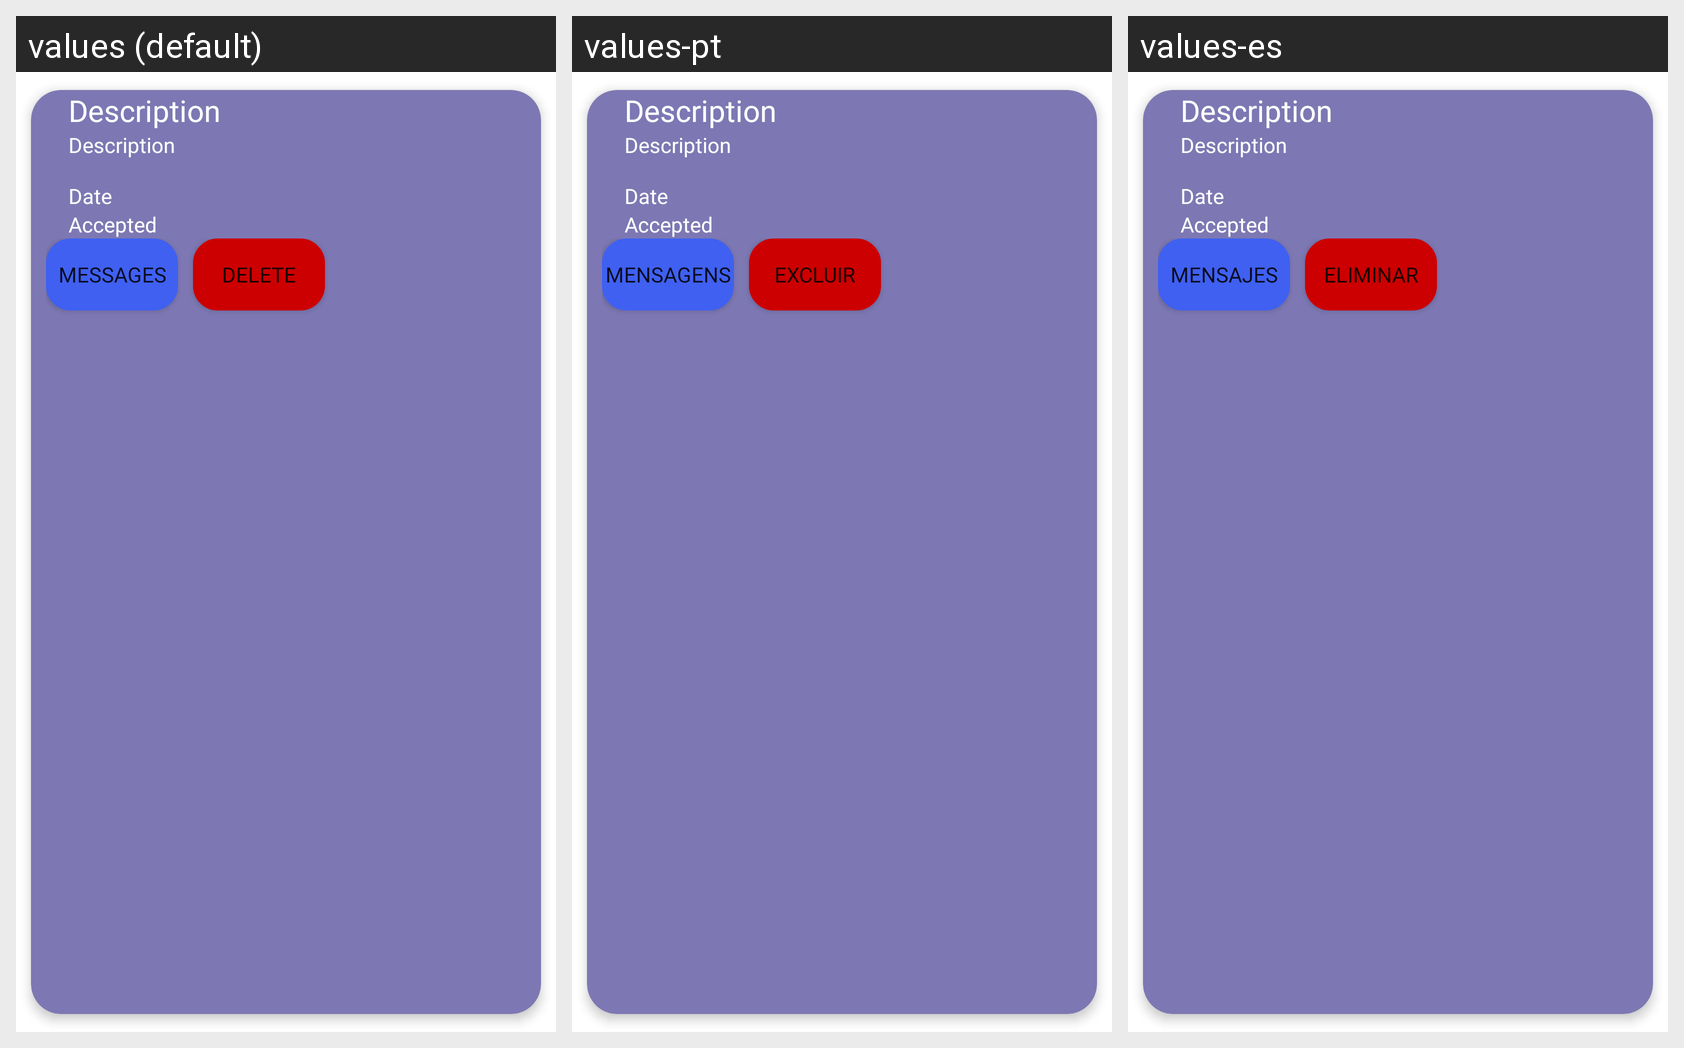

Locale-by-locale string values for the Android screen shown in this grid:
Android screen res/layout/my_petitions_list.xml rendered under 3 locales, left to right: values (default), values-pt, values-es. Device: Nexus 5 (rendered at 1080×1920; each locale shown at half size, 540×960, under a caption strip naming it); theme Theme.MiMedico.
Strings drawn on this screen, with the default value and each locale's value (text and hints the layout hard-codes, and strings that could not be matched under every locale, appear in the picture but are not listed):

my_symptoms_messages
  values: Messages
  values-pt: Mensagens
  values-es: Mensajes

my_symptoms_delete
  values: Delete
  values-pt: Excluir
  values-es: Eliminar
